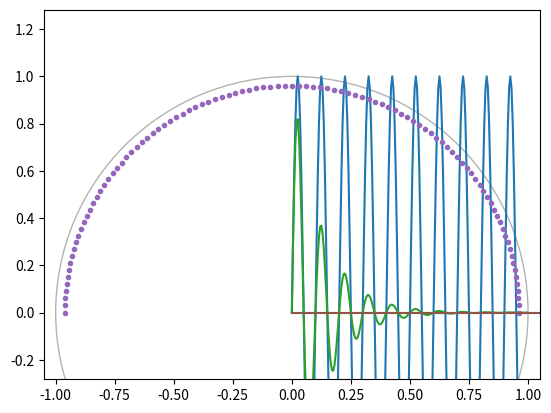

Generate this figure with matplotlib:
import numpy as np
f1, f2, fs = 8, 10, 200  # Hz
t = np.linspace(0, 1, fs, endpoint=False)
x = np.sin(2*np.pi*t*f2)
import matplotlib.pyplot as plt
plt.plot(t, x)
plt.axis([0, 1, -1.1, 1.1])
plt.show()

from scipy.fft import rfft, rfftfreq
from scipy.signal import czt, czt_points
plt.plot(rfftfreq(fs, 1/fs), abs(rfft(x)))
plt.margins(0, 0.1)
plt.show()

x = np.exp(-t*f1) * np.sin(2*np.pi*t*f2)
plt.plot(t, x)
plt.axis([0, 1, -1.1, 1.1])
plt.show()

plt.plot(rfftfreq(fs, 1/fs), abs(rfft(x)))
plt.margins(0, 0.1)
plt.show()

M = fs // 2  # Just positive frequencies, like rfft
a = np.exp(-f1/fs)  # Starting point of the circle, radius < 1
w = np.exp(-1j*np.pi/M)  # "Step size" of circle
points = czt_points(M + 1, w, a)  # M + 1 to include Nyquist
plt.plot(points.real, points.imag, '.')
plt.gca().add_patch(plt.Circle((0,0), radius=1, fill=False, alpha=.3))
plt.axis('equal'); plt.axis([-1.05, 1.05, -0.05, 1.05])
plt.show()

z_vals = czt(x, M + 1, w, a)  # Include Nyquist for comparison to rfft
freqs = np.angle(points)*fs/(2*np.pi)  # angle = omega, radius = sigma
plt.plot(freqs, abs(z_vals))
plt.margins(0, 0.1)
plt.show()